Run: headless pygame with SDL's dummy video driver; simulated clock (each Clock.tick advances the game by its frame time, no real sleeping); random seed 0; keys injected as events and as key.get_pressed() state; mouse plan: one left click at the window centre at the start of phase 2, then a move to the lower-right quarter at the start of phase 3.
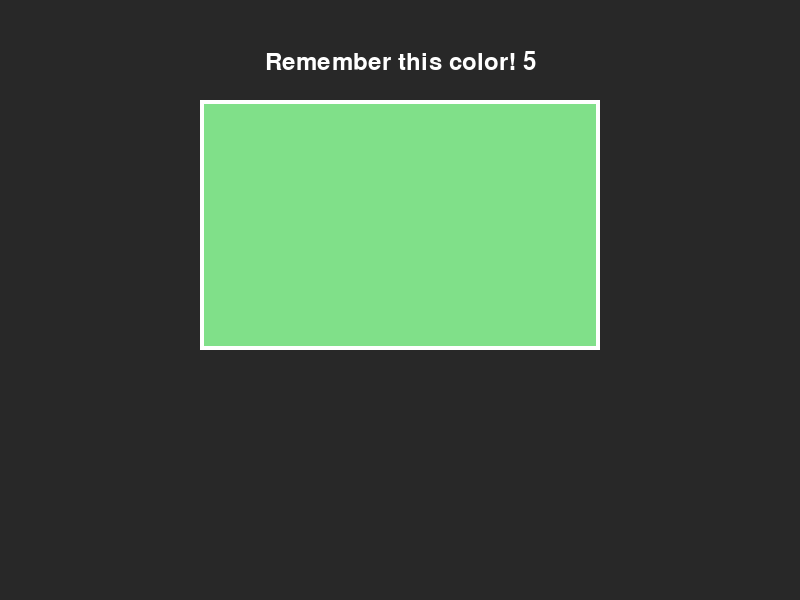
Frame 1 of 4 · flips 1–60 · no input
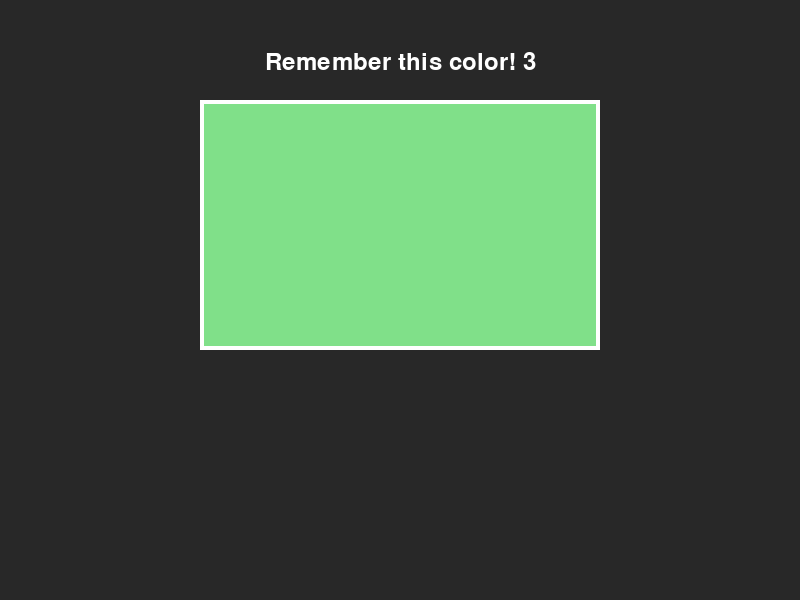
Frame 2 of 4 · flips 61–180 · clicked the window centre · tapped SPACE, RETURN · held RIGHT (→), D
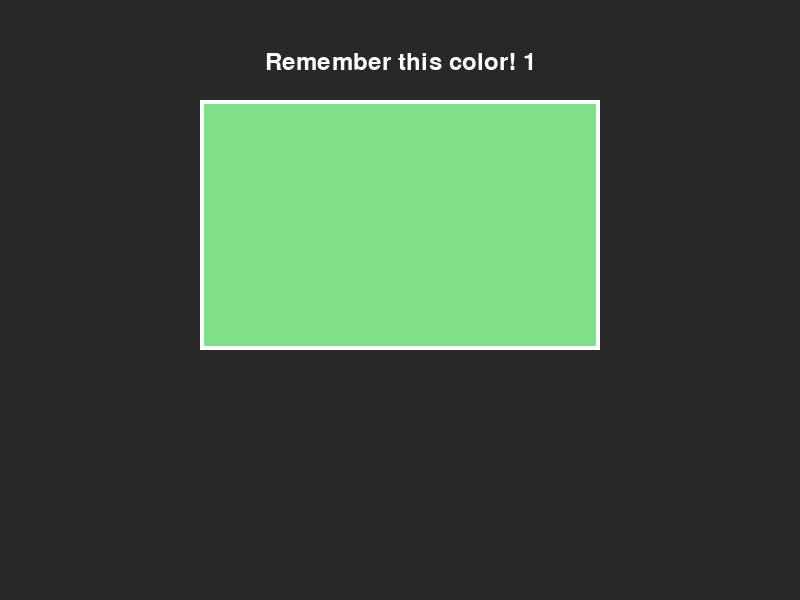
Frame 3 of 4 · flips 181–300 · moved the mouse to the lower-right quarter · held DOWN (↓), S
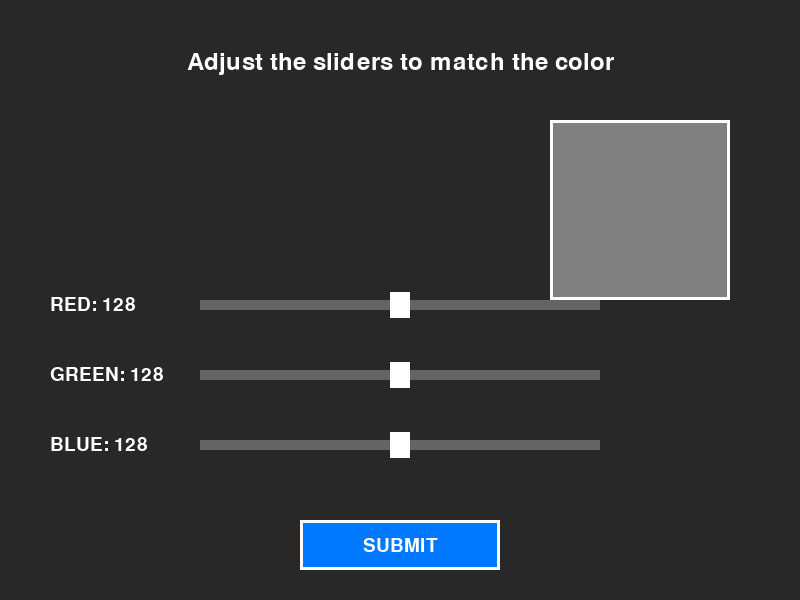
Frame 4 of 4 · flips 301–420 · held LEFT (←), A, UP (↑), W

The pygame program that drew these frames:

import pygame
import random
import sys
import math

# SLIDER CLASS
class Slider:
    def __init__(self, y, name, initial_value=128):
        self.y = y
        self.name = name
        self.value = initial_value
        self.width = 400
        self.x = 200
        self.knob_width = 20

    def draw(self, screen, font):
        #draw slider track and knob
        pygame.draw.rect(screen, (100, 100, 100), (self.x, self.y, self.width, 10))
        
        knob_x = self.x + (self.value / 255.0) * self.width
        pygame.draw.rect(screen, (255, 255, 255), 
                        (knob_x - self.knob_width//2, self.y - 8, self.knob_width, 26))
        
        #draw label
        label = font.render(f"{self.name}: {self.value}", True, (255, 255, 255))
        screen.blit(label, (50, self.y - 5))

    def handle_drag(self, mouse_x):
        val = (mouse_x - self.x) / self.width * 255
        self.value = max(0, min(255, int(val)))


# BUTTON CLASS
class Button:
    def __init__(self, x, y, width, height, text):
        self.rect = pygame.Rect(x, y, width, height)
        self.text = text
        self.color = (0, 120, 255)
        self.hover_color = (0, 160, 255)

    def draw(self, screen, font, mouse_pos):
        color = self.hover_color if self.rect.collidepoint(mouse_pos) else self.color
        pygame.draw.rect(screen, color, self.rect)
        pygame.draw.rect(screen, (255, 255, 255), self.rect, 3)
        
        text_surf = font.render(self.text, True, (255, 255, 255))
        screen.blit(text_surf, (self.rect.centerx - text_surf.get_width()//2,
                                self.rect.centery - text_surf.get_height()//2))

    def is_clicked(self, mouse_pos):
        return self.rect.collidepoint(mouse_pos)


# MAIN GAME CLASS
class ColorMatchGame:
    def __init__(self):
        pygame.init()
        self.WIDTH, self.HEIGHT = 800, 600
        self.screen = pygame.display.set_mode((self.WIDTH, self.HEIGHT))
        pygame.display.set_caption("Color Match Game - OOP Version")
        
        self.clock = pygame.time.Clock()
        self.font = pygame.font.SysFont(None, 36)
        self.small_font = pygame.font.SysFont(None, 28)

        #game variables
        self.target_color = (0, 0, 0)
        self.guess_color = [128, 128, 128]
        self.state = "show"
        self.start_time = 0
        self.time_left = 5

        #create sliders and button
        self.sliders = [
            Slider(300, "RED", initial_value=128),
            Slider(370, "GREEN", initial_value=128),
            Slider(440, "BLUE", initial_value=128)
        ]
        self.submit_button = Button(300, 520, 200, 50, "SUBMIT")
        
        self.dragging_slider = None

        self.generate_new_target()

    def generate_new_target(self):
        self.target_color = (
            random.randint(30, 225),
            random.randint(30, 225),
            random.randint(30, 225)
        )

    def calculate_similarity(self, c1, c2):
        diff = math.sqrt((c1[0]-c2[0])**2 + (c1[1]-c2[1])**2 + (c1[2]-c2[2])**2)
        max_diff = math.sqrt(3 * 255**2)
        similarity = max(0, int(100 * (1 - diff / max_diff)))
        return similarity

    def reset_game(self):
        #reset everything for a new round
        self.generate_new_target()
        self.guess_color = [128, 128, 128]
        for slider in self.sliders:
            slider.value = 128
        
        self.state = "show"
        self.start_time = pygame.time.get_ticks()
        self.time_left = 5
        self.dragging_slider = None

    def handle_events(self):
        for event in pygame.event.get():
            if event.type == pygame.QUIT:
                return False

            if event.type == pygame.MOUSEBUTTONDOWN:
                mx, my = event.pos
                
                if self.state == "adjust":
                    #check slider for dragging
                    for slider in self.sliders:
                        knob_x = slider.x + (slider.value / 255.0) * slider.width
                        knob_rect = pygame.Rect(knob_x - slider.knob_width//2, 
                                              slider.y - 10, slider.knob_width, 30)
                        if knob_rect.collidepoint(mx, my):
                            self.dragging_slider = slider
                            break
                    
                    #check submit button
                    if self.submit_button.is_clicked((mx, my)):
                        self.state = "result"

            elif event.type == pygame.MOUSEBUTTONUP:
                self.dragging_slider = None

            elif event.type == pygame.KEYDOWN:
                if event.key == pygame.K_r and self.state == "result":
                    self.reset_game()

        return True

    def update(self):
        current_time = pygame.time.get_ticks()

        if self.state == "show":
            self.time_left = 5 - (current_time - self.start_time) // 1000
            if self.time_left <= 0:
                self.state = "adjust"

        #handle dragging slider
        if self.state == "adjust" and self.dragging_slider is not None:
            mx, _ = pygame.mouse.get_pos()
            self.dragging_slider.handle_drag(mx)
            self.guess_color = [s.value for s in self.sliders]

    def draw(self):
        self.screen.fill((40, 40, 40))
        mouse_pos = pygame.mouse.get_pos()

        if self.state == "show":
            pygame.draw.rect(self.screen, self.target_color, (200, 100, 400, 250))
            pygame.draw.rect(self.screen, (255, 255, 255), (200, 100, 400, 250), 4)
            
            timer_text = self.font.render(f"Remember this color! {self.time_left}", True, (255, 255, 255))
            self.screen.blit(timer_text, (self.WIDTH//2 - timer_text.get_width()//2, 50))

        elif self.state == "adjust":
            text = self.font.render("Adjust the sliders to match the color", True, (255, 255, 255))
            self.screen.blit(text, (self.WIDTH//2 - text.get_width()//2, 50))

            #live changes of guess color
            pygame.draw.rect(self.screen, self.guess_color, (550, 120, 180, 180))
            pygame.draw.rect(self.screen, (255, 255, 255), (550, 120, 180, 180), 3)

            #draw sliders and submit button
            for slider in self.sliders:
                slider.draw(self.screen, self.small_font)
            self.submit_button.draw(self.screen, self.small_font, mouse_pos)

        elif self.state == "result":
            similarity = self.calculate_similarity(self.target_color, self.guess_color)

            #target color and guess color display
            target_label = self.small_font.render("Target Color", True, (255, 255, 255))
            self.screen.blit(target_label, (180, 80))
            pygame.draw.rect(self.screen, self.target_color, (150, 120, 200, 200))
            pygame.draw.rect(self.screen, (255, 255, 255), (150, 120, 200, 200), 4)

            guess_label = self.small_font.render("Your Guess", True, (255, 255, 255))
            self.screen.blit(guess_label, (480, 80))
            pygame.draw.rect(self.screen, self.guess_color, (450, 120, 200, 200))
            pygame.draw.rect(self.screen, (255, 255, 255), (450, 120, 200, 200), 4)

            result_text = self.font.render(f"Match: {similarity}%", True, (255, 255, 255))
            self.screen.blit(result_text, (self.WIDTH//2 - result_text.get_width()//2, 380))

            msg = "Excellent!" if similarity > 90 else "Pretty good!" if similarity > 70 else "Not bad" if similarity > 50 else "Try again"
            color = (0, 255, 0) if similarity > 70 else (255, 200, 0)
            msg_text = self.font.render(msg, True, color)
            self.screen.blit(msg_text, (self.WIDTH//2 - msg_text.get_width()//2, 440))

            again_text = self.small_font.render("Press R to play again", True, (255, 255, 255))
            self.screen.blit(again_text, (self.WIDTH//2 - again_text.get_width()//2, 530))

        pygame.display.flip()

    def run(self):
        running = True
        self.start_time = pygame.time.get_ticks()

        while running:
            running = self.handle_events()
            self.update()
            self.draw()
            self.clock.tick(60)

        pygame.quit()
        sys.exit()

# RUN THE GAME
if __name__ == "__main__":
    game = ColorMatchGame()
    game.run()
